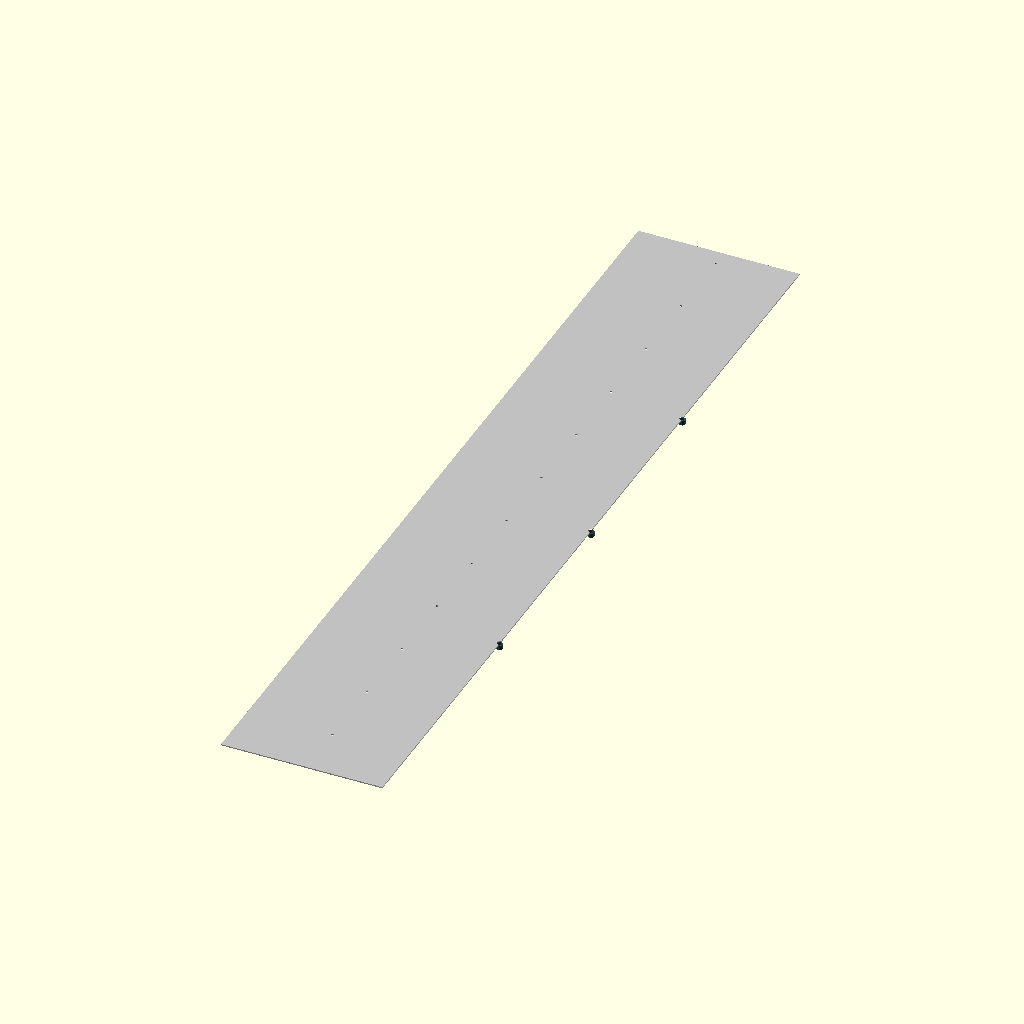
Cell 1: rendered with the file's own defaults.
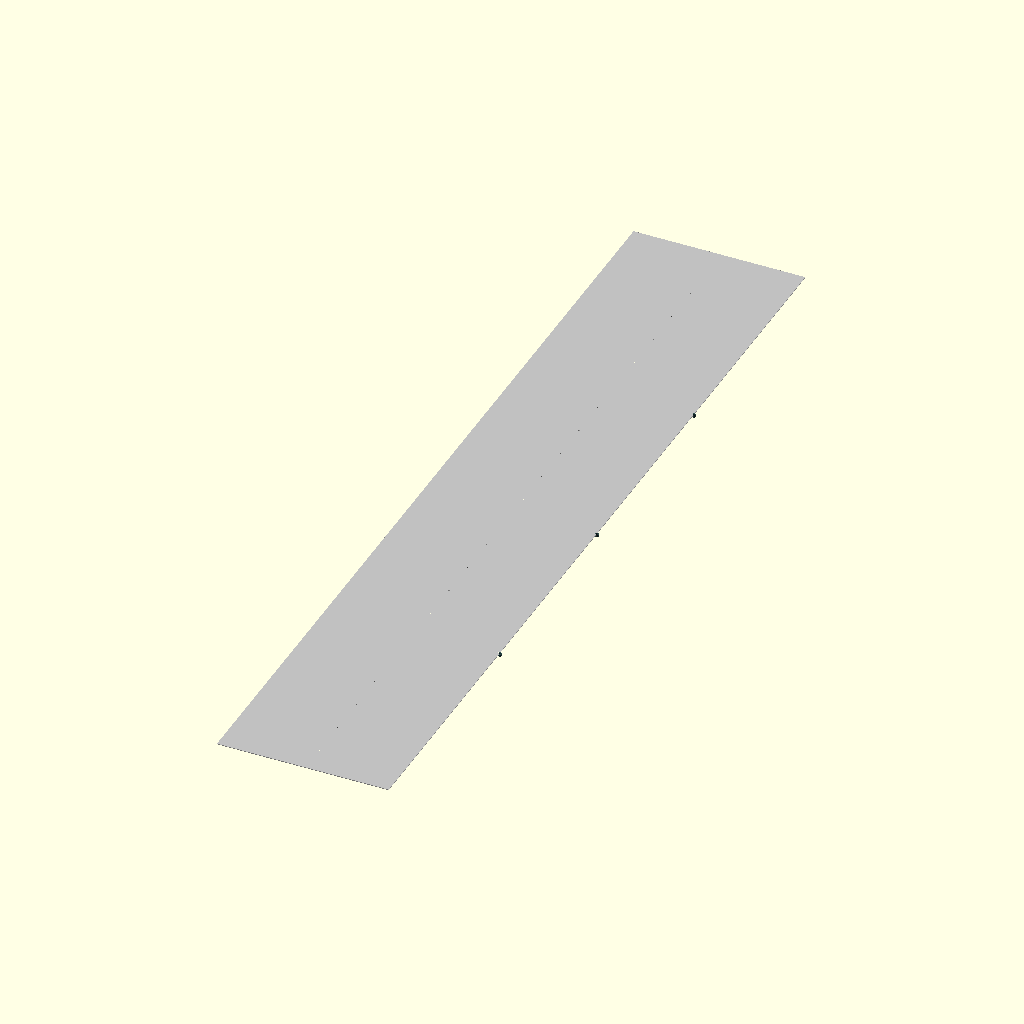
Cell 2: the same model with inch_to_mm = 50.8.
The same orthographic view direction (rotation 55°, 0°, 25°; colour scheme Cornfield) for every cell, with the view re-fitted per cell, so scale and position can differ between cells.
Source of the model, src/hardware/scad/van_md_underbody.scad:
// ====================================================================================
// REVOLUTIONARY TECHNOLOGY COMPANY & UNIVERSITY OF WASHINGTON DEPARTMENT OF PHYSICS
// Subsystem: van_md_underbody.scad (Commercial Van Underbelly Armor & Vapor Drainage)
// Core Application: Northrop Grumman Spec Drainage Scuppers & 1/4" Billet Shield
// COMPLIANCE GATE: Engineered to fit precisely inside the open 65mm clearance gap [INDEX]
// Center Origin (0,0,0) = Geometric Centerpoint of Front Underbelly Crossmember Face
// ====================================================================================

$fn = 120; // High-precision waterjet-cutting path profiling resolution for aircraft alloys

// --- 2027-2028 Van Chassis Armor Constants (mm) ---
inch_to_mm          = 25.4;
frame_rail_spacing  = 34.0  * inch_to_mm; // 863.60 mm standard straight truck rail width [INDEX]
original_wheelbase  = 165.0 * inch_to_mm; // 4191.00 mm continuous chassis length [INDEX]
skid_plate_thick    = 6.35;               // Heavy-duty 1/4" aircraft-grade 6061-T6 aluminum plate
scupper_bore_dia    = 25.40;              // Large 1.00-inch drainage pass-through diameter [INDEX]

// Underbody Clearance Rule Compliance [INDEX]
UNDER_ARMOR_CLEARANCE_MM = 65.00;

module van_aluminum_skid_plates() {
    echo("COMPILING VAN 1/4 INCH HOUSING PROTECTION DECK WITH AEROSPACE SCUPPERS");
    color("Silver") { // Milled billet faceplate visualization
        difference() {
            // Main protective skid plate span sized for continuous van length [INDEX]
            translate([-frame_rail_spacing/2, 400, -145])
                cube([frame_rail_spacing, original_wheelbase + 600, skid_plate_thick], center=true);
            
            // NORTHROP GRUMMAN INTEGRATED GRAVITATIONAL PORTS
            // Cuts sloped funnel extraction bores at the absolute base of the computing vaults [INDEX]
            for (y_drain = [-original_wheelbase/4, 0, original_wheelbase/4]) {
                translate([0, y_drain + 400, -145])
                    rotate([0, 5, 0]) // 5-degree gravitational gradient slope [INDEX]
                        cylinder(d1=scupper_bore_dia + 16, d2=scupper_bore_dia, h=skid_plate_thick + 4, center=true);
            }
            
            // Flush Counter-Sunk Fastener Drill Array (M12 Grade 12.9 heavy fleet hardware into frame)
            for (x = [-frame_rail_spacing/2 + 25, frame_rail_spacing/2 - 25]) {
                for (y = [-original_wheelbase/2 : 400 : original_wheelbase/2 + 800]) {
                    translate([x, y, -145])
                        cylinder(d=13.0, h=skid_plate_thick + 6, center=true);
                }
            }
        }
    }
}

module northrop_grumman_check_valves() {
    // Models the battleship-grade anti-splashback check valves extending beneath the skid plate [INDEX]
    color("DarkSlateGrey") {
        for (y_drain = [-original_wheelbase/4, 0, original_wheelbase/4]) {
            translate([0, y_drain + 400, -145 - skid_plate_thick/2 - 12]) {
                difference() {
                    // Outer drainage pipe extension neck
                    cylinder(d=scupper_bore_dia + 10, h=24, center=true);
                    // Internal core vapor pass-through line [INDEX]
                    cylinder(d=scupper_bore_dia, h=26, center=true);
                }
                // Internal fluid seat diaphragm flange that locks shut against pressurized road splashback [INDEX]
                translate([0, 0, -4])
                    difference() {
                        cylinder(d=scupper_bore_dia - 2, h=4.0, center=true);
                        cylinder(d=scupper_bore_dia - 6, h=6.0, center=true);
                    }
            }
        }
    }
}

// --- Composite Underbody Armor System Instantiation ---
union() {
    van_aluminum_skid_plates();
    northrop_grumman_check_valves();
}
Customizer parameters (derived from the source; name, type, default, range or options):
inch_to_mm: number, default 25.4
skid_plate_thick: number, default 6.35
scupper_bore_dia: number, default 25.4
UNDER_ARMOR_CLEARANCE_MM: number, default 65
